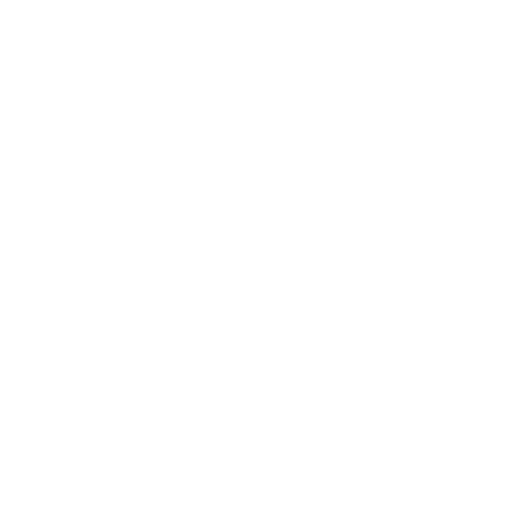
t = 0.00 s
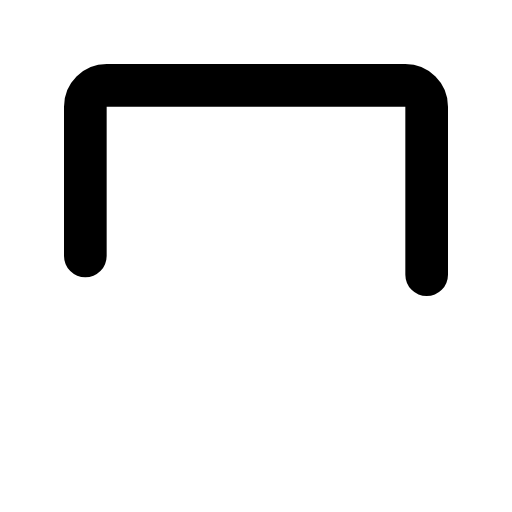
t = 0.25 s
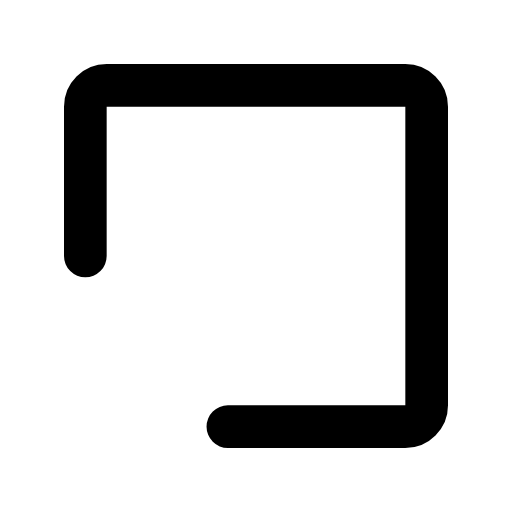
t = 0.38 s
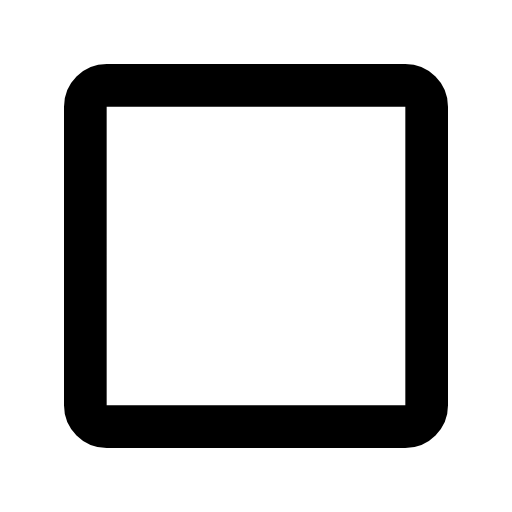
t = 0.60 s
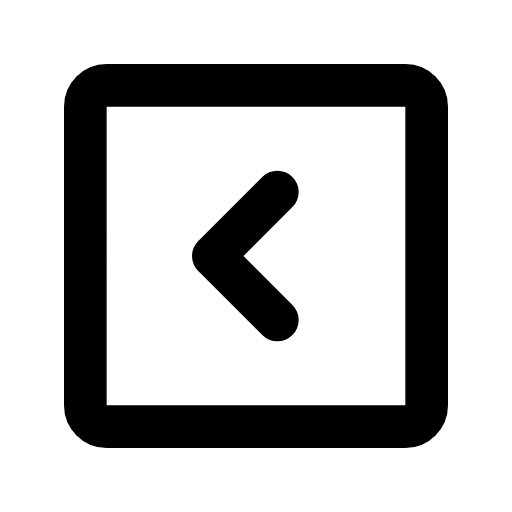
t = 0.75 s
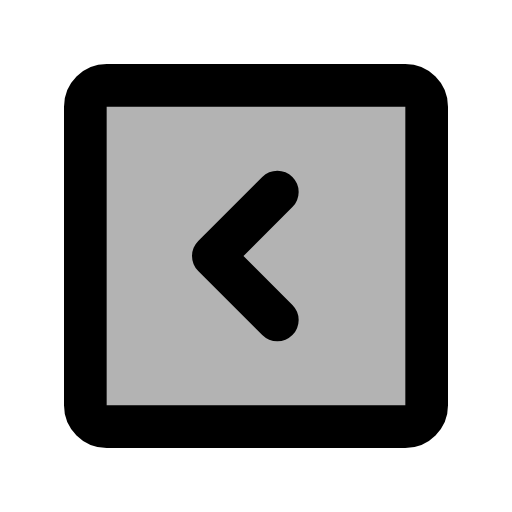
t = 0.95 s

The animated SVG that drew these frames (rendered in a browser with its animation timeline set to each time). Animation: 3 SMIL elements (animate=3); one cycle of 0.95 s.

<svg xmlns="http://www.w3.org/2000/svg" width="24" height="24" viewBox="0 0 24 24">
	<g fill="none" stroke="currentColor" stroke-width="2" stroke-linecap="round">
		<path d="M4 12V5a1 1 0 0 1 1-1h14a1 1 0 0 1 1 1v14a1 1 0 0 1-1 1H5a1 1 0 0 1-1-1Z" fill="currentColor" fill-opacity="0" stroke-dasharray="64" stroke-dashoffset="64">
			<animate attributeName="stroke-dashoffset" values="64;0" dur="0.5s" fill="freeze" />
			<animate attributeName="fill-opacity" values="0;0.3" begin="0.8s" dur="0.15s" fill="freeze" />
		</path>
		<path d="M10 12L13 9M10 12L13 15" stroke-dasharray="6" stroke-dashoffset="6">
			<animate attributeName="stroke-dashoffset" values="6;0" begin="0.6s" dur="0.2s" fill="freeze" />
		</path>
	</g>
</svg>
